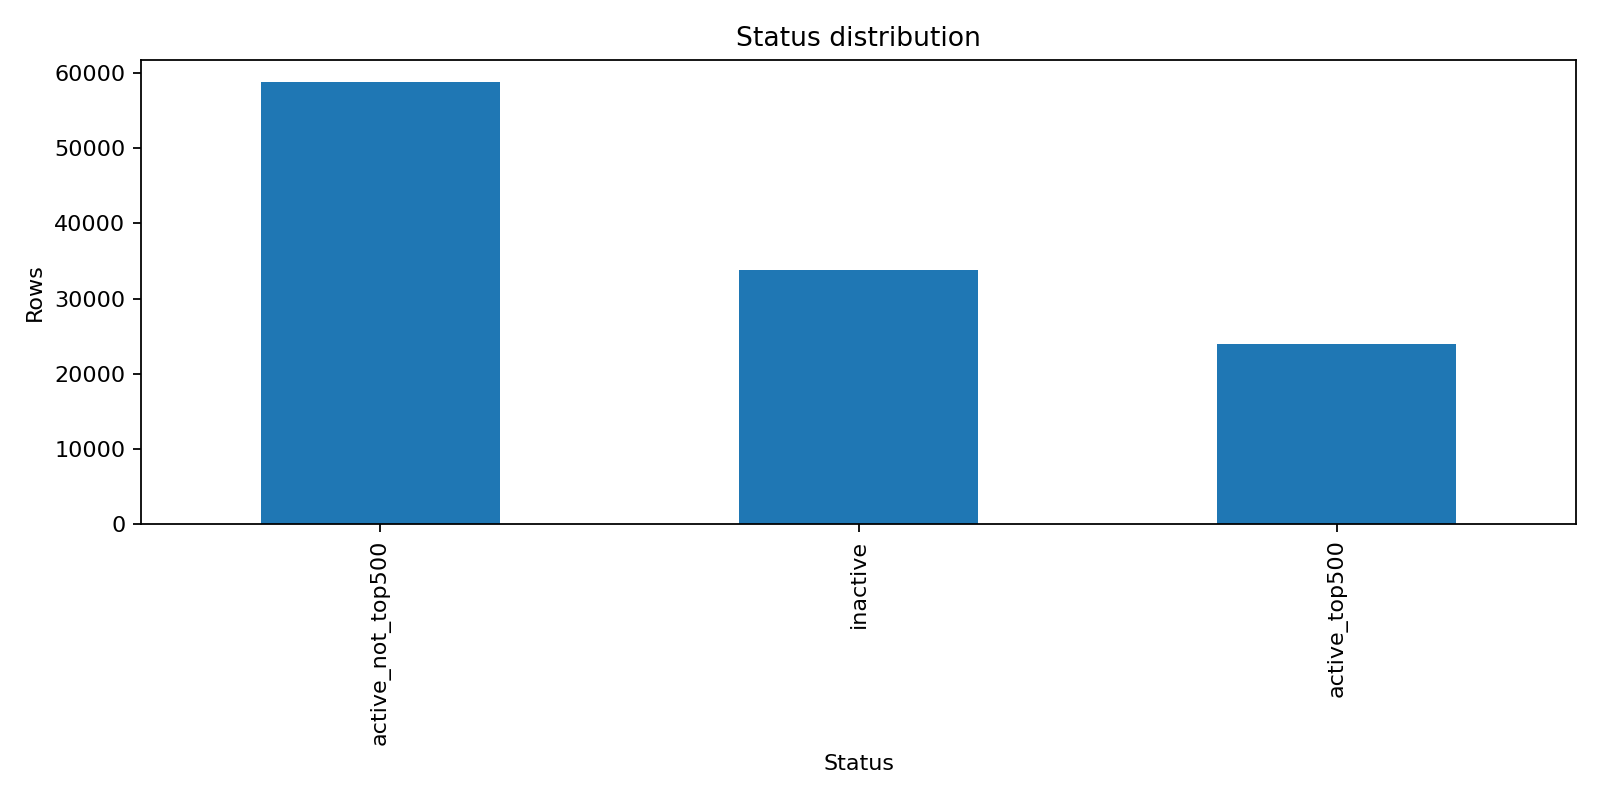

Data behind this chart, as committed beside it:
status, count
active_not_top500, 58843
inactive, 33747
active_top500, 24002
